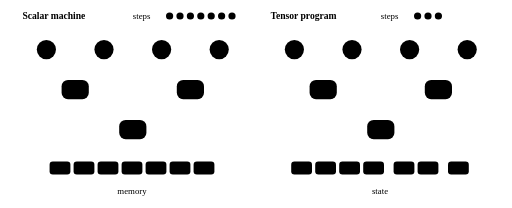
t = 0.00 s
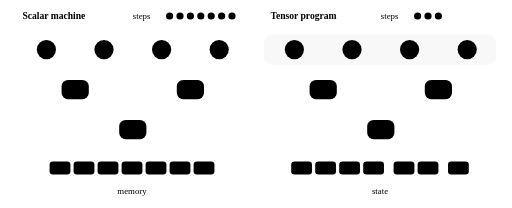
t = 1.67 s
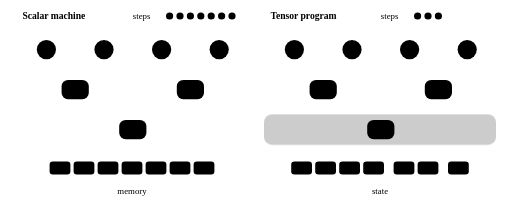
t = 3.33 s
t = 5.00 s: frame unchanged from t = 0.00 s, image omitted
t = 6.67 s: frame unchanged from t = 0.00 s, image omitted
t = 8.33 s: frame unchanged from t = 0.00 s, image omitted

The animated SVG that drew these frames (rendered in a browser with its animation timeline set to each time). Animation: 19 CSS @keyframes rules; one cycle of 10.00 s, repeats indefinitely.

<svg xmlns="http://www.w3.org/2000/svg" viewBox="0 0 640 260" role="img">
<title>E04: dataflow</title>
<desc>A scalar machine evaluates seven expression nodes one per step, while a tensor program evaluates each whole level in a single step.</desc>
<style>
.e04-title { font-family: var(--sans); font-size: 12px; font-weight: 600; fill: var(--text); }
.e04-note { font-family: var(--sans); font-size: 11px; fill: var(--muted); }
.e04-pa { --c: var(--s0); }
.e04-pb { --c: var(--s1); }
.e04-node, .e04-cell, .e04-pip { fill: var(--c); stroke: var(--c); stroke-width: 1.5; }
.e04-edge { stroke: var(--c); stroke-width: 2; }
.e04-band { fill: var(--c); opacity: 0; }
.e04-divider { stroke: var(--rule); stroke-width: 1; }
.e04-cursor { fill: none; stroke: var(--accent); stroke-width: 2; transform: translate(166px, 162px); }
@keyframes e04-s0 { 0%, 8.0% { fill: var(--surface); stroke: var(--muted); } 11.0%, 92.0% { fill: var(--c); stroke: var(--c); } 97.0%, 100% { fill: var(--surface); stroke: var(--muted); } }
.e04-s0 { animation: e04-s0 10.0s ease-in-out infinite; }
@keyframes e04-s1 { 0%, 19.5% { fill: var(--surface); stroke: var(--muted); } 22.5%, 92.0% { fill: var(--c); stroke: var(--c); } 97.0%, 100% { fill: var(--surface); stroke: var(--muted); } }
.e04-s1 { animation: e04-s1 10.0s ease-in-out infinite; }
@keyframes e04-s2 { 0%, 31.0% { fill: var(--surface); stroke: var(--muted); } 34.0%, 92.0% { fill: var(--c); stroke: var(--c); } 97.0%, 100% { fill: var(--surface); stroke: var(--muted); } }
.e04-s2 { animation: e04-s2 10.0s ease-in-out infinite; }
@keyframes e04-s3 { 0%, 42.5% { fill: var(--surface); stroke: var(--muted); } 45.5%, 92.0% { fill: var(--c); stroke: var(--c); } 97.0%, 100% { fill: var(--surface); stroke: var(--muted); } }
.e04-s3 { animation: e04-s3 10.0s ease-in-out infinite; }
@keyframes e04-s4 { 0%, 54.0% { fill: var(--surface); stroke: var(--muted); } 57.0%, 92.0% { fill: var(--c); stroke: var(--c); } 97.0%, 100% { fill: var(--surface); stroke: var(--muted); } }
.e04-s4 { animation: e04-s4 10.0s ease-in-out infinite; }
@keyframes e04-s5 { 0%, 65.5% { fill: var(--surface); stroke: var(--muted); } 68.5%, 92.0% { fill: var(--c); stroke: var(--c); } 97.0%, 100% { fill: var(--surface); stroke: var(--muted); } }
.e04-s5 { animation: e04-s5 10.0s ease-in-out infinite; }
@keyframes e04-s6 { 0%, 77.0% { fill: var(--surface); stroke: var(--muted); } 80.0%, 92.0% { fill: var(--c); stroke: var(--c); } 97.0%, 100% { fill: var(--surface); stroke: var(--muted); } }
.e04-s6 { animation: e04-s6 10.0s ease-in-out infinite; }
@keyframes e04-t0 { 0%, 8.0% { fill: var(--surface); stroke: var(--muted); } 11.0%, 92.0% { fill: var(--c); stroke: var(--c); } 97.0%, 100% { fill: var(--surface); stroke: var(--muted); } }
.e04-t0 { animation: e04-t0 10.0s ease-in-out infinite; }
@keyframes e04-b0 { 0%, 6.0% { opacity: 0; } 8.0%, 13.0% { opacity: 0.2; } 18.0%, 100% { opacity: 0; } }
.e04-b0 { animation: e04-b0 10.0s ease-in-out infinite; }
@keyframes e04-t1 { 0%, 19.5% { fill: var(--surface); stroke: var(--muted); } 22.5%, 92.0% { fill: var(--c); stroke: var(--c); } 97.0%, 100% { fill: var(--surface); stroke: var(--muted); } }
.e04-t1 { animation: e04-t1 10.0s ease-in-out infinite; }
@keyframes e04-b1 { 0%, 17.5% { opacity: 0; } 19.5%, 24.5% { opacity: 0.2; } 29.5%, 100% { opacity: 0; } }
.e04-b1 { animation: e04-b1 10.0s ease-in-out infinite; }
@keyframes e04-t2 { 0%, 31.0% { fill: var(--surface); stroke: var(--muted); } 34.0%, 92.0% { fill: var(--c); stroke: var(--c); } 97.0%, 100% { fill: var(--surface); stroke: var(--muted); } }
.e04-t2 { animation: e04-t2 10.0s ease-in-out infinite; }
@keyframes e04-b2 { 0%, 29.0% { opacity: 0; } 31.0%, 36.0% { opacity: 0.2; } 41.0%, 100% { opacity: 0; } }
.e04-b2 { animation: e04-b2 10.0s ease-in-out infinite; }
@keyframes e04-se2 { 0%, 29.0% { stroke: var(--rule); stroke-width: 1.5; } 31.5%, 92.0% { stroke: var(--c); stroke-width: 2; } 97.0%, 100% { stroke: var(--rule); stroke-width: 1.5; } }
.e04-se2 { animation: e04-se2 10.0s ease-in-out infinite; }
@keyframes e04-se5 { 0%, 63.5% { stroke: var(--rule); stroke-width: 1.5; } 66.0%, 92.0% { stroke: var(--c); stroke-width: 2; } 97.0%, 100% { stroke: var(--rule); stroke-width: 1.5; } }
.e04-se5 { animation: e04-se5 10.0s ease-in-out infinite; }
@keyframes e04-se6 { 0%, 75.0% { stroke: var(--rule); stroke-width: 1.5; } 77.5%, 92.0% { stroke: var(--c); stroke-width: 2; } 97.0%, 100% { stroke: var(--rule); stroke-width: 1.5; } }
.e04-se6 { animation: e04-se6 10.0s ease-in-out infinite; }
@keyframes e04-te1 { 0%, 17.5% { stroke: var(--rule); stroke-width: 1.5; } 20.0%, 92.0% { stroke: var(--c); stroke-width: 2; } 97.0%, 100% { stroke: var(--rule); stroke-width: 1.5; } }
.e04-te1 { animation: e04-te1 10.0s ease-in-out infinite; }
@keyframes e04-te2 { 0%, 29.0% { stroke: var(--rule); stroke-width: 1.5; } 31.5%, 92.0% { stroke: var(--c); stroke-width: 2; } 97.0%, 100% { stroke: var(--rule); stroke-width: 1.5; } }
.e04-te2 { animation: e04-te2 10.0s ease-in-out infinite; }
@keyframes e04-cursor { 0%, 6.0% { transform: translate(58px, 62px); opacity: 1; } 12.0% { transform: translate(58px, 62px); } 17.5% { transform: translate(130px, 62px); } 23.5% { transform: translate(130px, 62px); } 29.0% { transform: translate(94px, 112px); } 35.0% { transform: translate(94px, 112px); } 40.5% { transform: translate(202px, 62px); } 46.5% { transform: translate(202px, 62px); } 52.0% { transform: translate(274px, 62px); } 58.0% { transform: translate(274px, 62px); } 63.5% { transform: translate(238px, 112px); } 69.5% { transform: translate(238px, 112px); } 75.0% { transform: translate(166px, 162px); } 92.0% { transform: translate(166px, 162px); opacity: 1; } 96.5% { transform: translate(166px, 162px); opacity: 0; } 97.0% { transform: translate(58px, 62px); opacity: 0; } 100% { transform: translate(58px, 62px); opacity: 1; } }
.e04-cursor { animation: e04-cursor 10.0s ease-in-out infinite; }
@media (prefers-reduced-motion: reduce) { * { animation: none !important; } }
</style>
<line class="e04-divider" x1="320" y1="16" x2="320" y2="244"/>
<g class="e04-pa" >
<line class="e04-edge e04-se2" x1="58" y1="74" x2="94" y2="100"/>
<line class="e04-edge e04-se2" x1="130" y1="74" x2="94" y2="100"/>
<line class="e04-edge e04-se5" x1="202" y1="74" x2="238" y2="100"/>
<line class="e04-edge e04-se5" x1="274" y1="74" x2="238" y2="100"/>
<line class="e04-edge e04-se6" x1="94" y1="124" x2="166" y2="150"/>
<line class="e04-edge e04-se6" x1="238" y1="124" x2="166" y2="150"/>
<circle class="e04-node e04-s0" cx="58" cy="62" r="12"/>
<circle class="e04-node e04-s1" cx="130" cy="62" r="12"/>
<circle class="e04-node e04-s3" cx="202" cy="62" r="12"/>
<circle class="e04-node e04-s4" cx="274" cy="62" r="12"/>
<rect class="e04-node e04-s2" x="77" y="100" width="34" height="24" rx="8"/>
<rect class="e04-node e04-s5" x="221" y="100" width="34" height="24" rx="8"/>
<rect class="e04-node e04-s6" x="149" y="150" width="34" height="24" rx="8"/>
<rect class="e04-cell e04-s0" x="62" y="202" width="26" height="16" rx="4"/>
<rect class="e04-cell e04-s1" x="92" y="202" width="26" height="16" rx="4"/>
<rect class="e04-cell e04-s2" x="122" y="202" width="26" height="16" rx="4"/>
<rect class="e04-cell e04-s3" x="152" y="202" width="26" height="16" rx="4"/>
<rect class="e04-cell e04-s4" x="182" y="202" width="26" height="16" rx="4"/>
<rect class="e04-cell e04-s5" x="212" y="202" width="26" height="16" rx="4"/>
<rect class="e04-cell e04-s6" x="242" y="202" width="26" height="16" rx="4"/>
<text class="e04-note" x="165" y="242" text-anchor="middle">memory</text>
<text class="e04-title" x="28" y="24">Scalar machine</text>
<text class="e04-note" x="166" y="24">steps</text>
<circle class="e04-pip e04-s0" cx="212" cy="20" r="4.5"/>
<circle class="e04-pip e04-s1" cx="225" cy="20" r="4.5"/>
<circle class="e04-pip e04-s2" cx="238" cy="20" r="4.5"/>
<circle class="e04-pip e04-s3" cx="251" cy="20" r="4.5"/>
<circle class="e04-pip e04-s4" cx="264" cy="20" r="4.5"/>
<circle class="e04-pip e04-s5" cx="277" cy="20" r="4.5"/>
<circle class="e04-pip e04-s6" cx="290" cy="20" r="4.5"/>
</g>
<g class="e04-pb" >
<rect class="e04-band e04-b0" x="330" y="43" width="290" height="38" rx="10"/>
<rect class="e04-band e04-b1" x="330" y="93" width="290" height="38" rx="10"/>
<rect class="e04-band e04-b2" x="330" y="143" width="290" height="38" rx="10"/>
<line class="e04-edge e04-te1" x1="368" y1="74" x2="404" y2="100"/>
<line class="e04-edge e04-te1" x1="440" y1="74" x2="404" y2="100"/>
<line class="e04-edge e04-te1" x1="512" y1="74" x2="548" y2="100"/>
<line class="e04-edge e04-te1" x1="584" y1="74" x2="548" y2="100"/>
<line class="e04-edge e04-te2" x1="404" y1="124" x2="476" y2="150"/>
<line class="e04-edge e04-te2" x1="548" y1="124" x2="476" y2="150"/>
<circle class="e04-node e04-t0" cx="368" cy="62" r="12"/>
<circle class="e04-node e04-t0" cx="440" cy="62" r="12"/>
<circle class="e04-node e04-t0" cx="512" cy="62" r="12"/>
<circle class="e04-node e04-t0" cx="584" cy="62" r="12"/>
<rect class="e04-node e04-t1" x="387" y="100" width="34" height="24" rx="8"/>
<rect class="e04-node e04-t1" x="531" y="100" width="34" height="24" rx="8"/>
<rect class="e04-node e04-t2" x="459" y="150" width="34" height="24" rx="8"/>
<rect class="e04-cell e04-t0" x="364" y="202" width="26" height="16" rx="4"/>
<rect class="e04-cell e04-t0" x="394" y="202" width="26" height="16" rx="4"/>
<rect class="e04-cell e04-t0" x="424" y="202" width="26" height="16" rx="4"/>
<rect class="e04-cell e04-t0" x="454" y="202" width="26" height="16" rx="4"/>
<rect class="e04-cell e04-t1" x="492" y="202" width="26" height="16" rx="4"/>
<rect class="e04-cell e04-t1" x="522" y="202" width="26" height="16" rx="4"/>
<rect class="e04-cell e04-t2" x="560" y="202" width="26" height="16" rx="4"/>
<text class="e04-note" x="475" y="242" text-anchor="middle">state</text>
<text class="e04-title" x="338" y="24">Tensor program</text>
<text class="e04-note" x="476" y="24">steps</text>
<circle class="e04-pip e04-t0" cx="522" cy="20" r="4.5"/>
<circle class="e04-pip e04-t1" cx="535" cy="20" r="4.5"/>
<circle class="e04-pip e04-t2" cx="548" cy="20" r="4.5"/>
</g>
<circle class="e04-cursor" cx="0" cy="0" r="19"/>
</svg>
